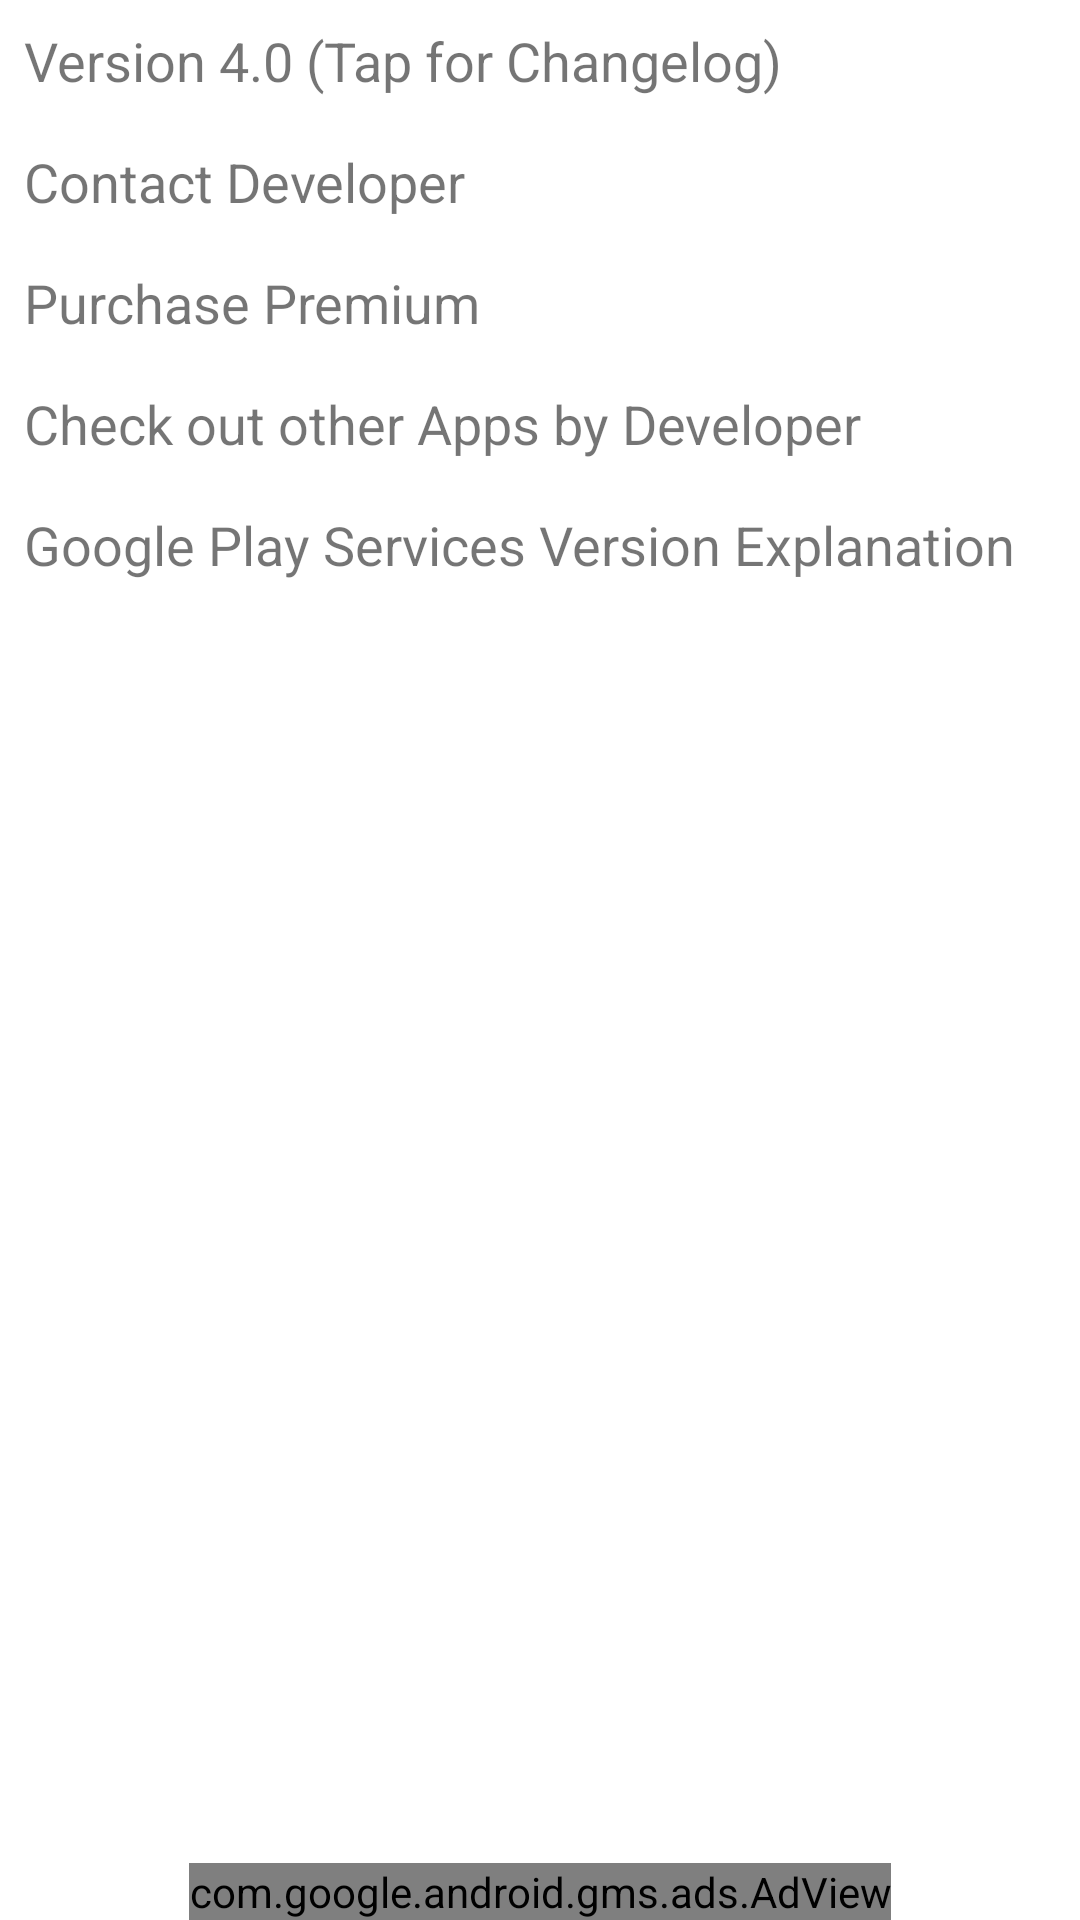

Write the Android layout XML for this screen, with the resource values it uses.
<!-- AndroidManifest.xml: application theme AppTheme -->
<!-- res/layout/activity_settings.xml -->
<?xml version="1.0" encoding="utf-8"?>
<androidx.constraintlayout.widget.ConstraintLayout xmlns:android="http://schemas.android.com/apk/res/android"
    xmlns:ads="http://schemas.android.com/apk/res-auto"
    xmlns:app="http://schemas.android.com/apk/res-auto"
    android:layout_width="match_parent"
    android:layout_height="match_parent">

    <TextView
        android:id="@+id/settings_changelog"
        android:layout_width="0dp"
        android:layout_height="wrap_content"
        android:onClick="getChangelog"
        android:padding="8dp"
        android:text="@string/version_string"
        android:textSize="18sp"
        app:layout_constraintBottom_toTopOf="@+id/settings_contact"
        app:layout_constraintLeft_toLeftOf="parent"
        app:layout_constraintRight_toRightOf="parent"
        app:layout_constraintTop_toTopOf="parent"
        app:layout_constraintVertical_bias="0"
        app:layout_constraintVertical_chainStyle="packed" />

    <TextView
        android:id="@+id/settings_contact"
        android:layout_width="0dp"
        android:layout_height="wrap_content"
        android:onClick="contactDev"
        android:padding="8dp"
        android:text="@string/contact_dev"
        android:textSize="18sp"
        app:layout_constraintBottom_toTopOf="@+id/settings_support"
        app:layout_constraintLeft_toLeftOf="parent"
        app:layout_constraintRight_toRightOf="parent"
        app:layout_constraintTop_toBottomOf="@+id/settings_changelog" />

    <TextView
        android:id="@+id/settings_support"
        android:layout_width="0dp"
        android:layout_height="wrap_content"
        android:onClick="supportDev"
        android:padding="8dp"
        android:text="@string/action_purchase_premium"
        android:textSize="18sp"
        app:layout_constraintBottom_toTopOf="@+id/settings_other"
        app:layout_constraintLeft_toLeftOf="parent"
        app:layout_constraintRight_toRightOf="parent"
        app:layout_constraintTop_toBottomOf="@+id/settings_contact" />

    <TextView
        android:id="@+id/settings_other"
        android:layout_width="0dp"
        android:layout_height="wrap_content"
        android:onClick="otherAppsDev"
        android:padding="8dp"
        android:text="@string/other_apps"
        android:textSize="18sp"
        app:layout_constraintBottom_toTopOf="@+id/settings_gps"
        app:layout_constraintLeft_toLeftOf="parent"
        app:layout_constraintRight_toRightOf="parent"
        app:layout_constraintTop_toBottomOf="@+id/settings_support" />

    <TextView
        android:id="@+id/settings_gps"
        android:layout_width="0dp"
        android:layout_height="wrap_content"
        android:onClick="gpsExplanation"
        android:padding="8dp"
        android:text="@string/gps_explanation"
        android:textSize="18sp"
        app:layout_constraintBottom_toBottomOf="parent"
        app:layout_constraintLeft_toLeftOf="parent"
        app:layout_constraintRight_toRightOf="parent"
        app:layout_constraintTop_toBottomOf="@+id/settings_other" />

    <com.google.android.gms.ads.AdView
        android:id="@+id/adView"
        android:layout_width="wrap_content"
        android:layout_height="wrap_content"
        ads:adSize="BANNER"
        ads:adUnitId="ca-app-pub-2142506713824375/4645692847"
        app:layout_constraintBottom_toBottomOf="parent"
        app:layout_constraintLeft_toLeftOf="parent"
        app:layout_constraintRight_toRightOf="parent" />

</androidx.constraintlayout.widget.ConstraintLayout>
<!-- resources referenced by this layout -->
<resources>
  <string name="action_purchase_premium">Purchase Premium</string>
  <string name="contact_dev">Contact Developer</string>
  <string name="gps_explanation">Google Play Services Version Explanation</string>
  <string name="other_apps">Check out other Apps by Developer</string>
  <string name="version_string">Version 4.0 (Tap for Changelog)</string>
</resources>
